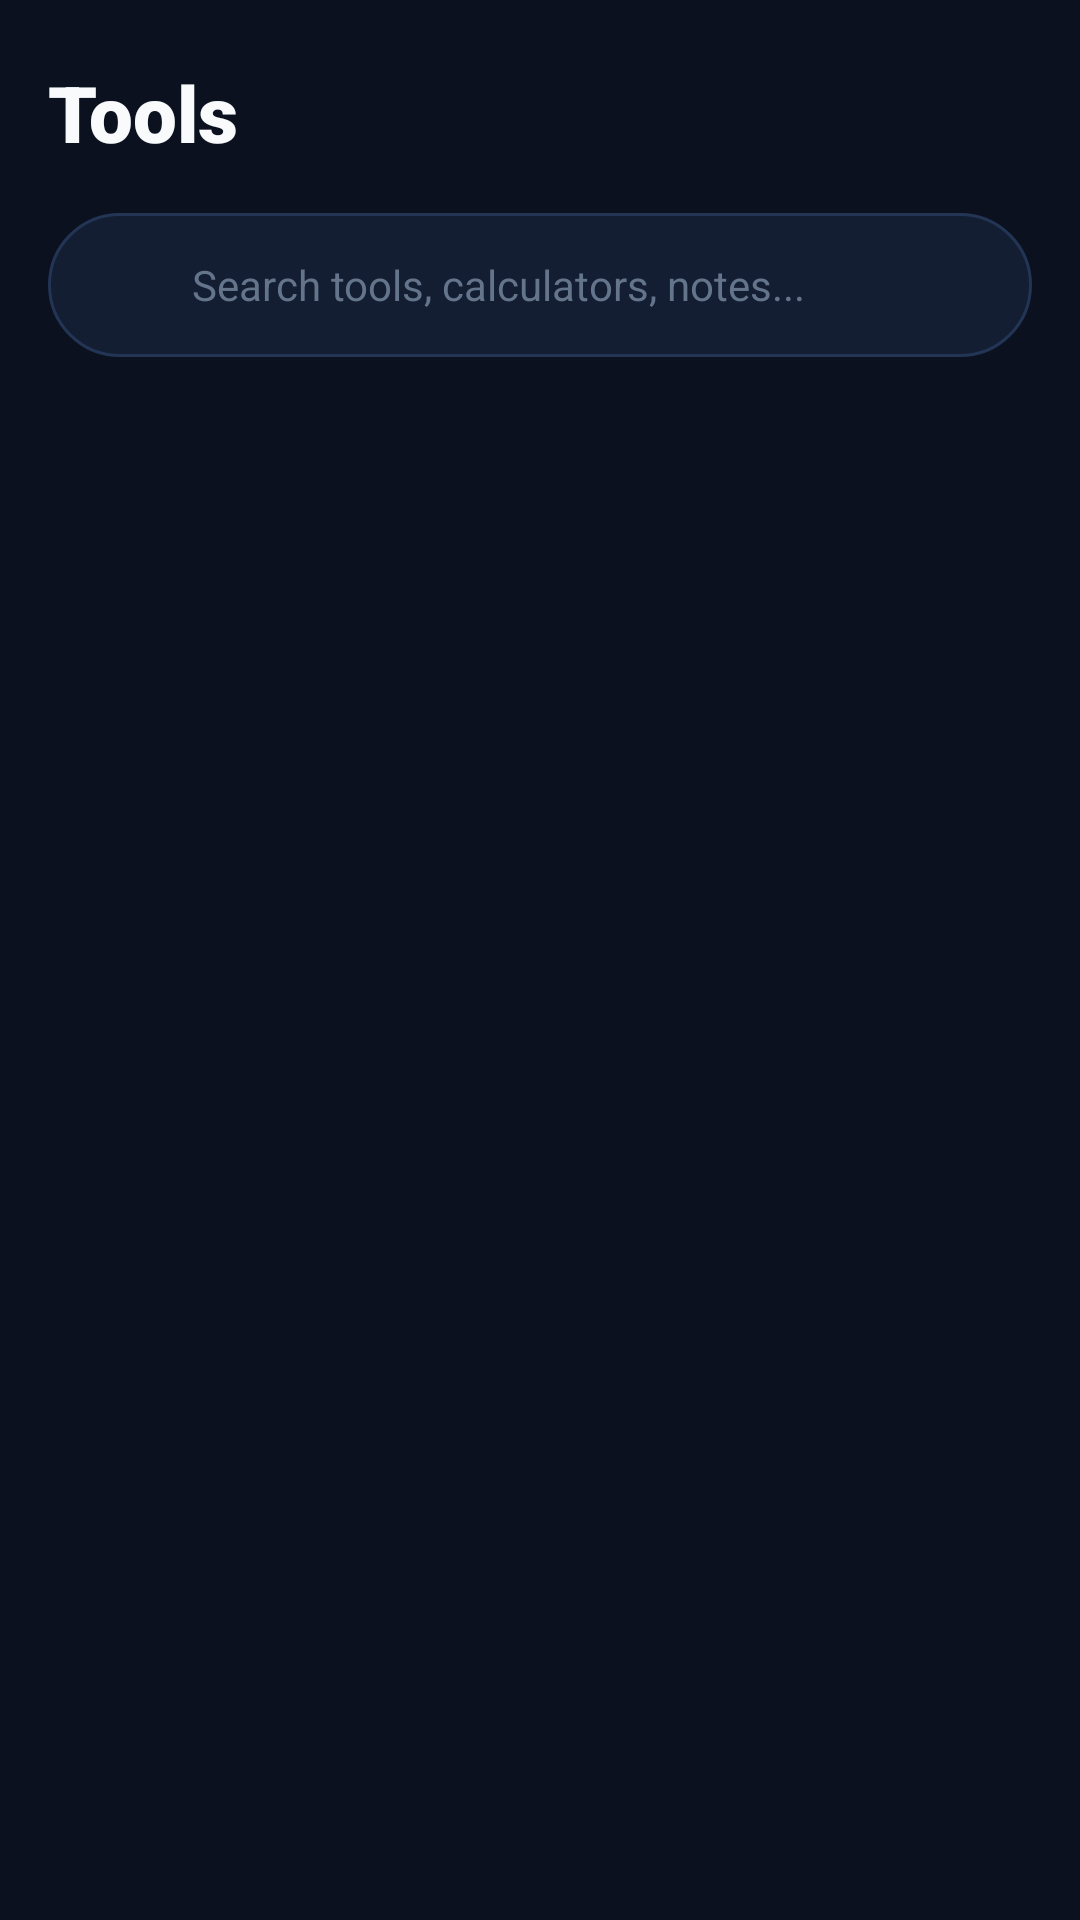

Produce the Android XML layout that renders to this screen, including the resource entries it uses.
<!-- AndroidManifest.xml: application theme Theme.DailyKit -->
<!-- res/layout/tab_tools.xml -->
<?xml version="1.0" encoding="utf-8"?>
<LinearLayout xmlns:android="http://schemas.android.com/apk/res/android"
    xmlns:app="http://schemas.android.com/apk/res-auto"
    xmlns:tools="http://schemas.android.com/tools"
    android:layout_width="match_parent"
    android:layout_height="match_parent"
    android:orientation="vertical">

    
    <LinearLayout
        android:layout_width="match_parent"
        android:layout_height="wrap_content"
        android:orientation="vertical"
        android:paddingHorizontal="16dp"
        android:paddingTop="20dp"
        android:paddingBottom="12dp">

        <TextView
            android:layout_width="wrap_content"
            android:layout_height="wrap_content"
            android:fontFamily="sans-serif-black"
            android:text="@string/nav_tools"
            android:textColor="@color/text_primary"
            android:textSize="26sp" />

        
        <LinearLayout
            android:layout_width="match_parent"
            android:layout_height="48dp"
            android:layout_marginTop="16dp"
            android:background="@drawable/bg_search_bar"
            android:gravity="center_vertical"
            android:orientation="horizontal"
            android:paddingHorizontal="16dp">

            <ImageView
                android:layout_width="20dp"
                android:layout_height="20dp"
                android:contentDescription="@string/search_hint"
                android:src="@drawable/ic_search"
                app:tint="@color/text_muted" />

            <EditText
                android:id="@+id/etSearchTools"
                android:layout_width="0dp"
                android:layout_height="match_parent"
                android:layout_marginStart="12dp"
                android:layout_weight="1"
                android:background="@null"
                android:fontFamily="sans-serif"
                android:hint="@string/search_hint"
                android:imeOptions="actionSearch"
                android:inputType="text"
                android:maxLines="1"
                android:textColor="@color/text_primary"
                android:textColorHint="@color/text_muted"
                android:textSize="14sp" />

            <ImageButton
                android:id="@+id/btnClearSearch"
                android:layout_width="32dp"
                android:layout_height="32dp"
                android:background="?attr/selectableItemBackgroundBorderless"
                android:contentDescription="@string/action_clear"
                android:src="@drawable/ic_clear"
                android:visibility="gone"
                app:tint="@color/text_muted" />

        </LinearLayout>

    </LinearLayout>

    
    <androidx.recyclerview.widget.RecyclerView
        android:id="@+id/rvCategories"
        android:layout_width="match_parent"
        android:layout_height="wrap_content"
        android:clipToPadding="false"
        android:orientation="horizontal"
        android:paddingStart="16dp"
        android:paddingEnd="8dp"
        android:paddingBottom="12dp"
        tools:listitem="@layout/item_category_chip" />

    
    <FrameLayout
        android:layout_width="match_parent"
        android:layout_height="0dp"
        android:layout_weight="1">

        
        <androidx.recyclerview.widget.RecyclerView
            android:id="@+id/rvAllTools"
            android:layout_width="match_parent"
            android:layout_height="match_parent"
            android:clipToPadding="false"
            android:paddingHorizontal="10dp"
            android:paddingBottom="16dp"
            tools:listitem="@layout/item_tool_card" />

        
        <LinearLayout
            android:id="@+id/layoutEmptySearch"
            android:layout_width="match_parent"
            android:layout_height="match_parent"
            android:gravity="center"
            android:orientation="vertical"
            android:padding="32dp"
            android:visibility="gone">

            <ImageView
                android:layout_width="64dp"
                android:layout_height="64dp"
                android:contentDescription="@string/empty_search_title"
                android:src="@drawable/ic_search"
                app:tint="@color/text_muted" />

            <TextView
                android:layout_width="wrap_content"
                android:layout_height="wrap_content"
                android:layout_marginTop="16dp"
                android:fontFamily="sans-serif-medium"
                android:text="@string/empty_search_title"
                android:textColor="@color/text_primary"
                android:textSize="18sp" />

            <TextView
                android:layout_width="wrap_content"
                android:layout_height="wrap_content"
                android:layout_marginTop="8dp"
                android:fontFamily="sans-serif"
                android:gravity="center"
                android:text="@string/empty_search_desc"
                android:textColor="@color/text_secondary"
                android:textSize="14sp" />

        </LinearLayout>

    </FrameLayout>

</LinearLayout>
<!-- res/layout/item_category_chip.xml (included above) -->
<?xml version="1.0" encoding="utf-8"?>
<TextView xmlns:android="http://schemas.android.com/apk/res/android"
    xmlns:tools="http://schemas.android.com/tools"
    android:id="@+id/tvCategoryChip"
    android:layout_width="wrap_content"
    android:layout_height="38dp"
    android:layout_marginEnd="8dp"
    android:background="@drawable/bg_search_bar"
    android:clickable="true"
    android:focusable="true"
    android:fontFamily="sans-serif-medium"
    android:foreground="?android:attr/selectableItemBackground"
    android:gravity="center"
    android:paddingHorizontal="16dp"
    android:textColor="@color/text_secondary"
    android:textSize="13sp"
    tools:text="Calculators" />
<!-- res/layout/item_tool_card.xml (included above) -->
<?xml version="1.0" encoding="utf-8"?>
<com.google.android.material.card.MaterialCardView xmlns:android="http://schemas.android.com/apk/res/android"
    xmlns:app="http://schemas.android.com/apk/res-auto"
    xmlns:tools="http://schemas.android.com/tools"
    android:id="@+id/cardTool"
    style="@style/Widget.DailyKit.Card"
    android:layout_width="match_parent"
    android:layout_height="wrap_content"
    android:layout_marginHorizontal="6dp"
    android:layout_marginVertical="6dp"
    android:foreground="?android:attr/selectableItemBackground">

    <androidx.constraintlayout.widget.ConstraintLayout
        android:layout_width="match_parent"
        android:layout_height="wrap_content"
        android:padding="16dp">

        
        <FrameLayout
            android:id="@+id/iconContainer"
            android:layout_width="48dp"
            android:layout_height="48dp"
            android:background="@drawable/bg_search_bar"
            app:layout_constraintStart_toStartOf="parent"
            app:layout_constraintTop_toTopOf="parent">

            <ImageView
                android:id="@+id/imgIcon"
                android:layout_width="26dp"
                android:layout_height="26dp"
                android:layout_gravity="center"
                android:contentDescription="@string/app_name"
                tools:src="@drawable/ic_tool_calculator" />
        </FrameLayout>

        
        <ImageButton
            android:id="@+id/btnFavorite"
            android:layout_width="48dp"
            android:layout_height="48dp"
            android:background="?attr/selectableItemBackgroundBorderless"
            android:contentDescription="@string/nav_favorites"
            android:padding="12dp"
            android:src="@drawable/ic_star_border"
            app:layout_constraintEnd_toEndOf="parent"
            app:layout_constraintTop_toTopOf="parent"
            app:tint="@color/accent_amber" />

        
        <TextView
            android:id="@+id/tvTitle"
            android:layout_width="0dp"
            android:layout_height="wrap_content"
            android:layout_marginStart="14dp"
            android:layout_marginEnd="8dp"
            android:ellipsize="end"
            android:fontFamily="sans-serif-medium"
            android:maxLines="1"
            android:textColor="@color/text_primary"
            android:textSize="16sp"
            app:layout_constraintEnd_toStartOf="@id/btnFavorite"
            app:layout_constraintStart_toEndOf="@id/iconContainer"
            app:layout_constraintTop_toTopOf="@id/iconContainer"
            tools:text="EMI Calculator" />

        
        <TextView
            android:id="@+id/tvDescription"
            android:layout_width="0dp"
            android:layout_height="wrap_content"
            android:layout_marginStart="14dp"
            android:layout_marginTop="4dp"
            android:layout_marginEnd="8dp"
            android:ellipsize="end"
            android:fontFamily="sans-serif"
            android:maxLines="2"
            android:textColor="@color/text_secondary"
            android:textSize="13sp"
            app:layout_constraintEnd_toStartOf="@id/btnFavorite"
            app:layout_constraintStart_toEndOf="@id/iconContainer"
            app:layout_constraintTop_toBottomOf="@id/tvTitle"
            tools:text="Loan EMI, interest breakdown and payment schedule" />

    </androidx.constraintlayout.widget.ConstraintLayout>

</com.google.android.material.card.MaterialCardView>
<!-- resources referenced by this layout -->
<resources>
  <color name="accent_amber">#F59E0B</color>
  <color name="text_muted">#64748B</color>
  <color name="text_primary">#F8FAFC</color>
  <color name="text_secondary">#94A3B8</color>
  <!-- drawable bg_search_bar (drawable) -->
  <?xml version="1.0" encoding="utf-8"?>
  <shape xmlns:android="http://schemas.android.com/apk/res/android"
      android:shape="rectangle">
      <solid android:color="@color/bg_surface" />
      <corners android:radius="24dp" />
      <stroke
          android:width="1dp"
          android:color="@color/stroke_card" />
  </shape>
  <!-- drawable ic_star_border (drawable) -->
  <vector xmlns:android="http://schemas.android.com/apk/res/android"
      android:width="24dp"
      android:height="24dp"
      android:viewportWidth="24"
      android:viewportHeight="24">
      <path
          android:fillColor="@color/text_muted"
          android:pathData="M22,9.24l-7.19,-0.62L12,2 9.19,8.63 2,9.24l5.46,4.73L5.82,21 12,17.27 18.18,21l-1.63,-7.03L22,9.24zM12,15.4l-3.76,2.27 1,-4.28 -3.32,-2.88 4.38,-0.38L12,6.1l1.71,4.04 4.38,0.38 -3.32,2.88 1,4.28M12,15.4z"/>
  </vector>
  <!-- drawable ic_tool_calculator (drawable) -->
  <vector xmlns:android="http://schemas.android.com/apk/res/android"
      android:width="24dp"
      android:height="24dp"
      android:viewportWidth="24"
      android:viewportHeight="24">
      <path
          android:fillColor="@color/accent_blue"
          android:pathData="M19,3H5C3.9,3 3,3.9 3,5v14c0,1.1 0.9,2 2,2h14c1.1,0 2,-0.9 2,-2V5C21,3.9 20.1,3 19,3zM19,19H5V5h14V19zM7,7h10v2H7V7zM7,11h2v2H7V11zM11,11h2v2h-2V11zM15,11h2v6h-2V11zM7,15h2v2H7V15zM11,15h2v2h-2V15z"/>
  </vector>
  <string name="action_clear">Clear</string>
  <string name="app_name">DailyKit</string>
  <string name="empty_search_desc">Try searching for keywords like \"emi\", \"gst\", \"age\", \"weight\", or \"calc\".</string>
  <string name="empty_search_title">No tools found</string>
  <string name="nav_favorites">Favorites</string>
  <string name="nav_tools">Tools</string>
  <string name="search_hint">Search tools, calculators, notes...</string>
  <style name="Widget.DailyKit.Card" parent="Widget.Material3.CardView.Elevated">
          <item name="cardBackgroundColor">@color/bg_surface_card</item>
          <item name="cardCornerRadius">@dimen/radius_card</item>
          <item name="cardElevation">@dimen/elevation_card</item>
          <item name="strokeColor">@color/stroke_card</item>
          <item name="strokeWidth">1dp</item>
          <item name="android:clickable">true</item>
          <item name="android:focusable">true</item>
          <item name="rippleColor">@color/ripple_light</item>
      </style>
  <color name="bg_surface">#141E33</color>
  <color name="stroke_card">#233555</color>
  <color name="accent_blue">#3B82F6</color>
  <color name="bg_surface_card">#16233B</color>
  <dimen name="radius_card">18dp</dimen>
  <dimen name="elevation_card">3dp</dimen>
  <color name="ripple_light">#333B82F6</color>
  <color name="accent_blue_variant">#2563EB</color>
  <color name="text_on_accent">#FFFFFF</color>
  <color name="accent_violet">#8B5CF6</color>
  <color name="accent_cyan">#06B6D4</color>
  <color name="bg_primary">#0B111E</color>
  <color name="bg_secondary">#10192B</color>
  <color name="bg_input">#10192B</color>
  <dimen name="radius_medium">14dp</dimen>
</resources>
